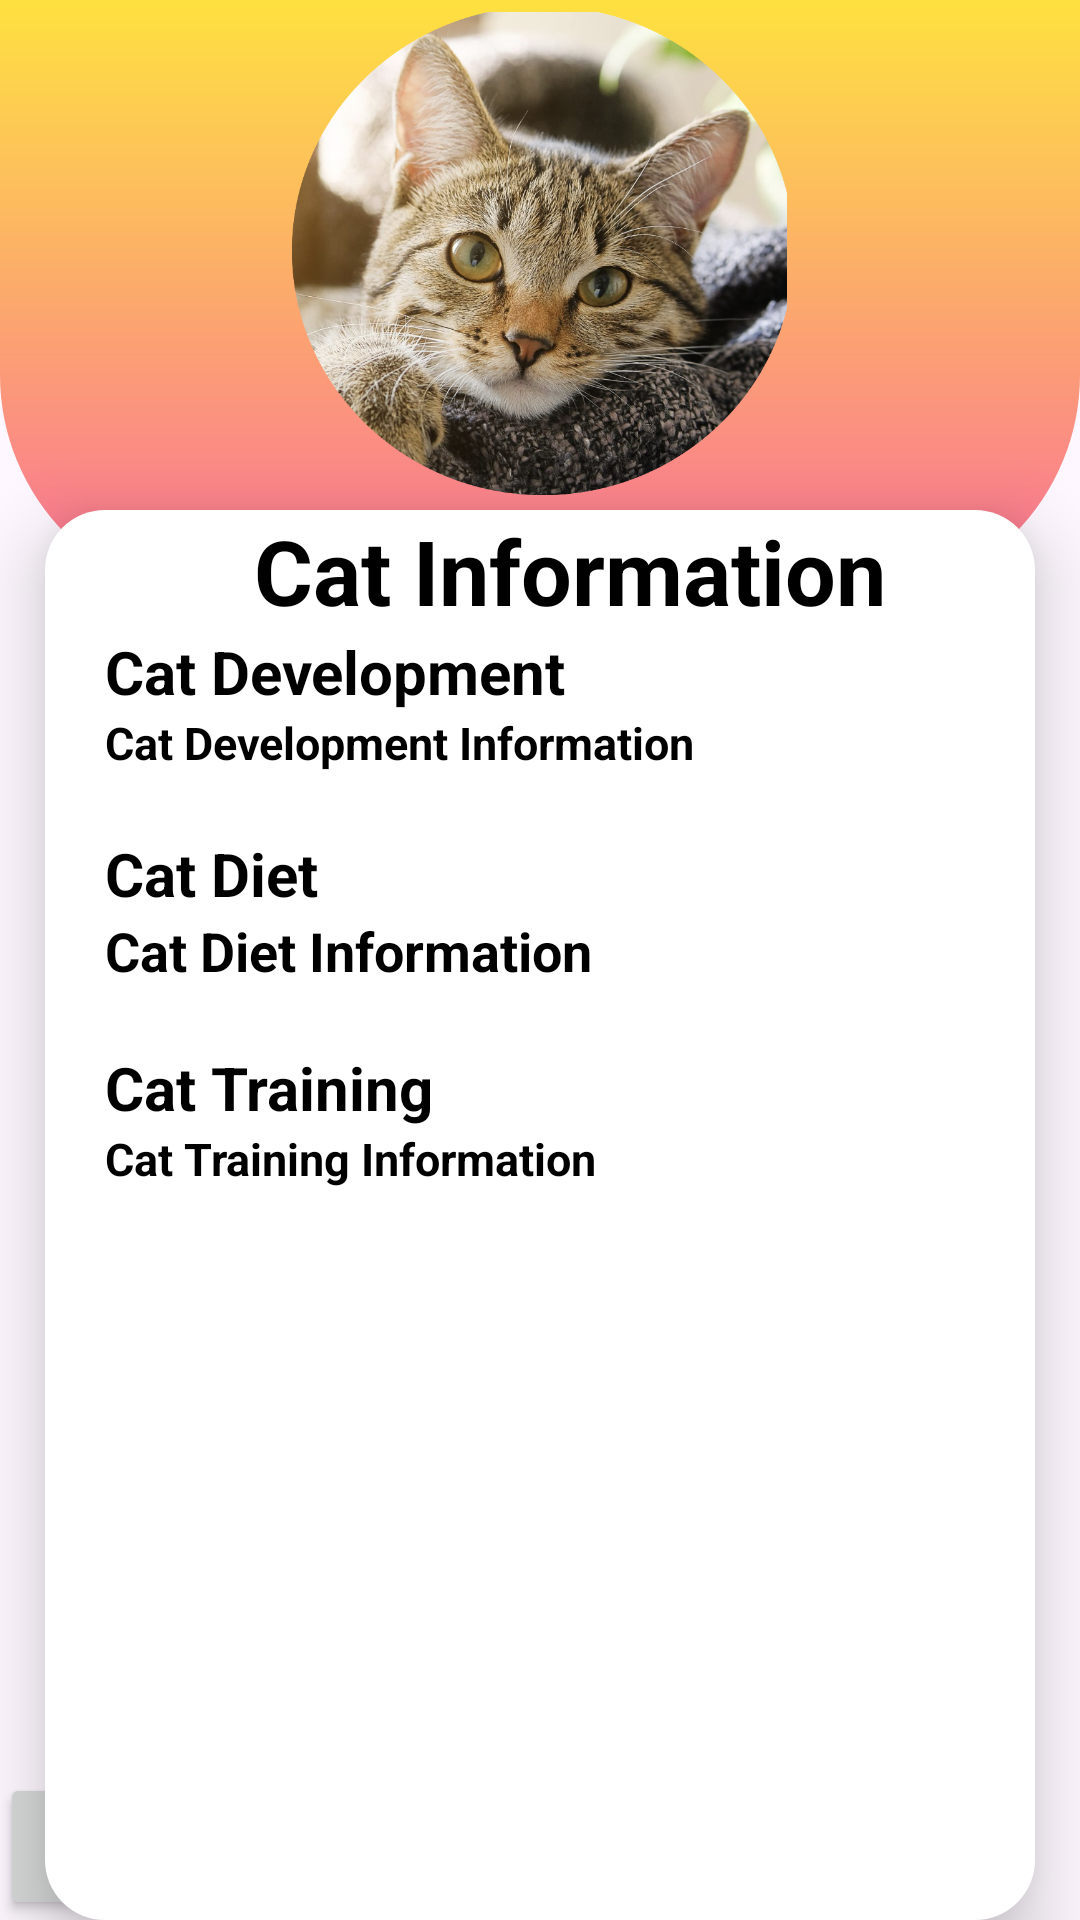

Write the Android layout XML for this screen, with the resource values it uses.
<!-- AndroidManifest.xml: application theme Theme.Material3.Light -->
<!-- res/layout/activity_cat_infomation.xml -->
<?xml version="1.0" encoding="utf-8"?>
<RelativeLayout xmlns:android="http://schemas.android.com/apk/res/android"
    xmlns:app="http://schemas.android.com/apk/res-auto"
    xmlns:tools="http://schemas.android.com/tools"
    android:layout_width="match_parent"
    android:layout_height="match_parent"
    tools:context=".MainActivity2"
    android:orientation="vertical">

    <View
        android:layout_width="match_parent"
        android:layout_height="200dp"
        android:background="@drawable/bg_view">

    </View>

    <ScrollView
        android:layout_width="330dp"
        android:layout_height="500dp"
        android:layout_centerHorizontal="true"
        android:layout_marginTop="170dp"
        android:elevation="15dp"
        android:background="@drawable/curved_scrollview"
        android:fillViewport="true">

        <LinearLayout
            android:layout_width="match_parent"
            android:layout_height="match_parent"
            android:orientation="vertical"
            android:paddingLeft="20dp"
            >

            <TextView
                android:id="@+id/textView4"
                android:layout_width="wrap_content"
                android:layout_height="wrap_content"
                android:text="Cat Information"
                android:textColor="@color/black"
                android:textSize="30sp"
                android:textStyle="bold"
                android:layout_gravity="center"
                />

            <TextView
                android:id="@+id/development"
                android:layout_width="wrap_content"
                android:layout_height="wrap_content"
                android:text="Cat Development"
                android:textColor="@color/black"
                android:textSize="20sp"
                android:textStyle="bold"
                />

            <TextView
                android:id="@+id/developmentinfo"
                android:layout_width="wrap_content"
                android:layout_height="wrap_content"
                android:text="Cat Development Information"
                android:textColor="@color/black"
                android:textSize="15sp"
                android:textStyle="bold"
                />

            <TextView
                android:id="@+id/diet"
                android:layout_width="wrap_content"
                android:layout_height="wrap_content"
                android:text="Cat Diet"
                android:textColor="@color/black"
                android:textSize="20sp"
                android:textStyle="bold"
                android:paddingTop="20dp"
                />
            <TextView
                android:id="@+id/dietinfo"
                android:layout_width="wrap_content"
                android:layout_height="wrap_content"
                android:text="Cat Diet Information"
                android:textColor="@color/black"
                android:textSize="18sp"
                android:textStyle="bold"
                />

            <TextView
                android:id="@+id/training"
                android:layout_width="wrap_content"
                android:layout_height="wrap_content"
                android:text="Cat Training"
                android:textColor="@color/black"
                android:textSize="20sp"
                android:textStyle="bold"
                android:paddingTop="20dp"
                />

            <TextView
                android:id="@+id/traininginfo"
                android:layout_width="wrap_content"
                android:layout_height="wrap_content"
                android:text="Cat Training Information"
                android:textColor="@color/black"
                android:textSize="15sp"
                android:textStyle="bold"
                />


        </LinearLayout>


    </ScrollView>

    <Button
        android:id="@+id/home"
        android:layout_width="104dp"
        android:layout_height="49dp"
        android:text="Home"
        android:layout_alignParentBottom="true"
        />

    <ImageView
        android:id="@+id/dog"
        android:layout_width="165dp"
        android:layout_height="165dp"
        android:layout_gravity="center"
        android:src="@drawable/cat"
        android:layout_centerHorizontal="true"
        android:layout_marginTop="2dp"
        />

</RelativeLayout>
<!-- resources referenced by this layout -->
<resources>
  <!-- drawable bg_view (drawable) -->
  <?xml version="1.0" encoding="utf-8"?>
  <shape xmlns:android="http://schemas.android.com/apk/res/android">
      <corners
          android:bottomRightRadius="75dp"
          android:bottomLeftRadius="75dp" />
      <gradient
          android:angle="90"
          android:startColor="#fa709a"
          android:endColor="#fee140"
          android:type="linear"/>
  </shape>
  <!-- drawable cat: png bitmap (drawable, 985937 bytes) -->
  <!-- drawable curved_scrollview (drawable) -->
  <?xml version="1.0" encoding="utf-8"?>
  <shape xmlns:android="http://schemas.android.com/apk/res/android">
      <solid android:color="#FFFFFF" />
      <corners
          android:topLeftRadius="20dp"
          android:topRightRadius="20dp"
          android:bottomLeftRadius="20dp"
          android:bottomRightRadius="20dp"
          />
  </shape>
  <!-- not gathered from this repository: default colours our renderer supplied (Android Studio template values) -->
  <color name="black">#FF000000</color>
</resources>
